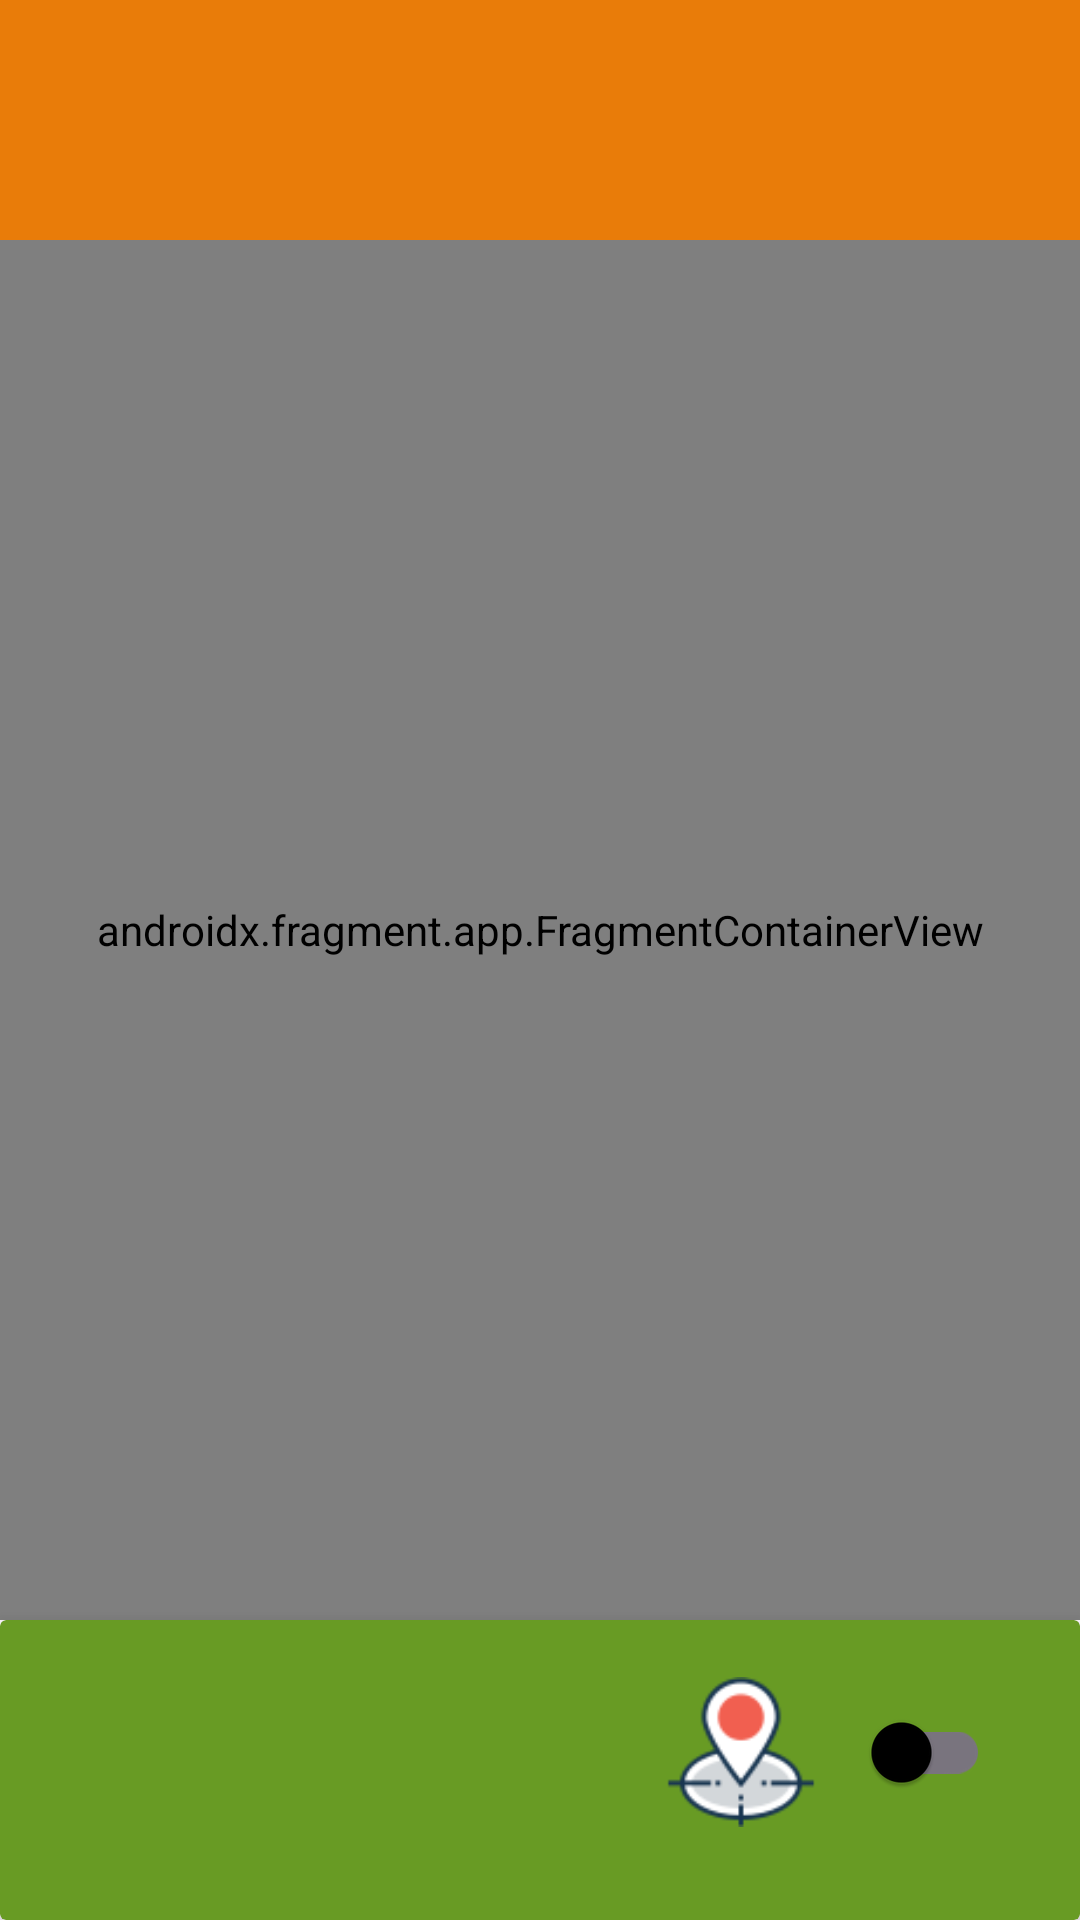

Write the Android layout XML for this screen, with the resource values it uses.
<!-- AndroidManifest.xml: application theme Theme.Pmdm06 -->
<!-- res/layout/activity_main.xml -->
<?xml version="1.0" encoding="utf-8"?>
<androidx.constraintlayout.widget.ConstraintLayout xmlns:android="http://schemas.android.com/apk/res/android"
    xmlns:app="http://schemas.android.com/apk/res-auto"
    xmlns:tools="http://schemas.android.com/tools"
    android:id="@+id/main"
    android:layout_width="match_parent"
    android:layout_height="match_parent"
    tools:context=".MainActivity">

    
    <androidx.appcompat.widget.Toolbar
        android:id="@+id/toolbar"
        style="@style/CustomActionBarStyle"
        android:layout_width="match_parent"
        android:layout_height="80dp"
        android:minHeight="?attr/actionBarSize"
        android:theme="?attr/actionBarTheme"
        app:layout_constraintEnd_toEndOf="parent"
        app:layout_constraintStart_toStartOf="parent"
        app:layout_constraintTop_toTopOf="parent" />

    
    <androidx.fragment.app.FragmentContainerView
        android:id="@+id/map"
        android:name="com.google.android.gms.maps.SupportMapFragment"
        android:layout_width="match_parent"
        android:layout_height="0dp"
        app:layout_constraintBottom_toTopOf="@+id/cardview"
        app:layout_constraintEnd_toEndOf="parent"
        app:layout_constraintStart_toStartOf="parent"
        app:layout_constraintTop_toBottomOf="@+id/toolbar" />

    
    <androidx.cardview.widget.CardView
        android:id="@+id/cardview"
        android:layout_width="match_parent"
        android:layout_height="100dp"
        app:cardBackgroundColor="@color/green"
        app:cardElevation="8dp"
        app:layout_constraintBottom_toBottomOf="parent"
        tools:layout_editor_absoluteX="2dp">

        <androidx.constraintlayout.widget.ConstraintLayout
            android:layout_width="match_parent"
            android:layout_height="match_parent">

            
            <androidx.appcompat.widget.SwitchCompat
                android:id="@+id/switchUbicacion"
                android:layout_width="wrap_content"
                android:layout_height="wrap_content"
                android:layout_marginTop="20dp"
                android:layout_marginEnd="30dp"
                app:layout_constraintBottom_toBottomOf="parent"
                app:layout_constraintEnd_toEndOf="parent"
                app:layout_constraintTop_toTopOf="parent"
                app:layout_constraintVertical_bias="0.0" />

            
            <ImageView
                android:id="@+id/locationImage"
                android:layout_width="50dp"
                android:layout_height="50dp"
                android:layout_marginEnd="10dp"
                android:src="@drawable/location"
                app:layout_constraintBottom_toBottomOf="@+id/switchUbicacion"
                app:layout_constraintEnd_toStartOf="@+id/switchUbicacion"
                app:layout_constraintTop_toTopOf="@+id/switchUbicacion" />

        </androidx.constraintlayout.widget.ConstraintLayout>

    </androidx.cardview.widget.CardView>

</androidx.constraintlayout.widget.ConstraintLayout>
<!-- resources referenced by this layout -->
<resources>
  <color name="green">#689B24</color>
  <!-- drawable location: png bitmap (drawable, 4108 bytes) -->
  <style name="CustomActionBarStyle" parent="Widget.AppCompat.ActionBar">
          <item name="android:background">@color/orange</item>
          <item name="android:textColor">@color/white</item>
          <item name="android:textSize">30dp</item>
          <item name="android:fontFamily">@font/crashalike</item>
      </style>
  <style name="Theme.Pmdm06" parent="Base.Theme.Pmdm06" />
  <color name="orange">#E97C09</color>
  <color name="white">#FFFFFFFF</color>
  <style name="Base.Theme.Pmdm06" parent="Theme.Material3.DayNight.NoActionBar">
          
          <item name="colorPrimary">@color/orange</item>
          <item name="colorPrimaryVariant">@color/bananacrash</item>
          <item name="colorOnPrimary">@color/white</item>
  
          
          <item name="android:statusBarColor" app:targetApi="23">?attr/colorPrimaryVariant</item>
          <item name="colorSurface">@color/white</item>
          <item name="colorOnSurface">@color/black</item>
  
          
          <item name="android:windowSplashScreenBackground">@color/orange</item>
          <item name="android:windowSplashScreenAnimatedIcon">@mipmap/ic_launcher</item>
      </style>
  <color name="bananacrash">#FBB148</color>
  <color name="black">#FF000000</color>
</resources>
